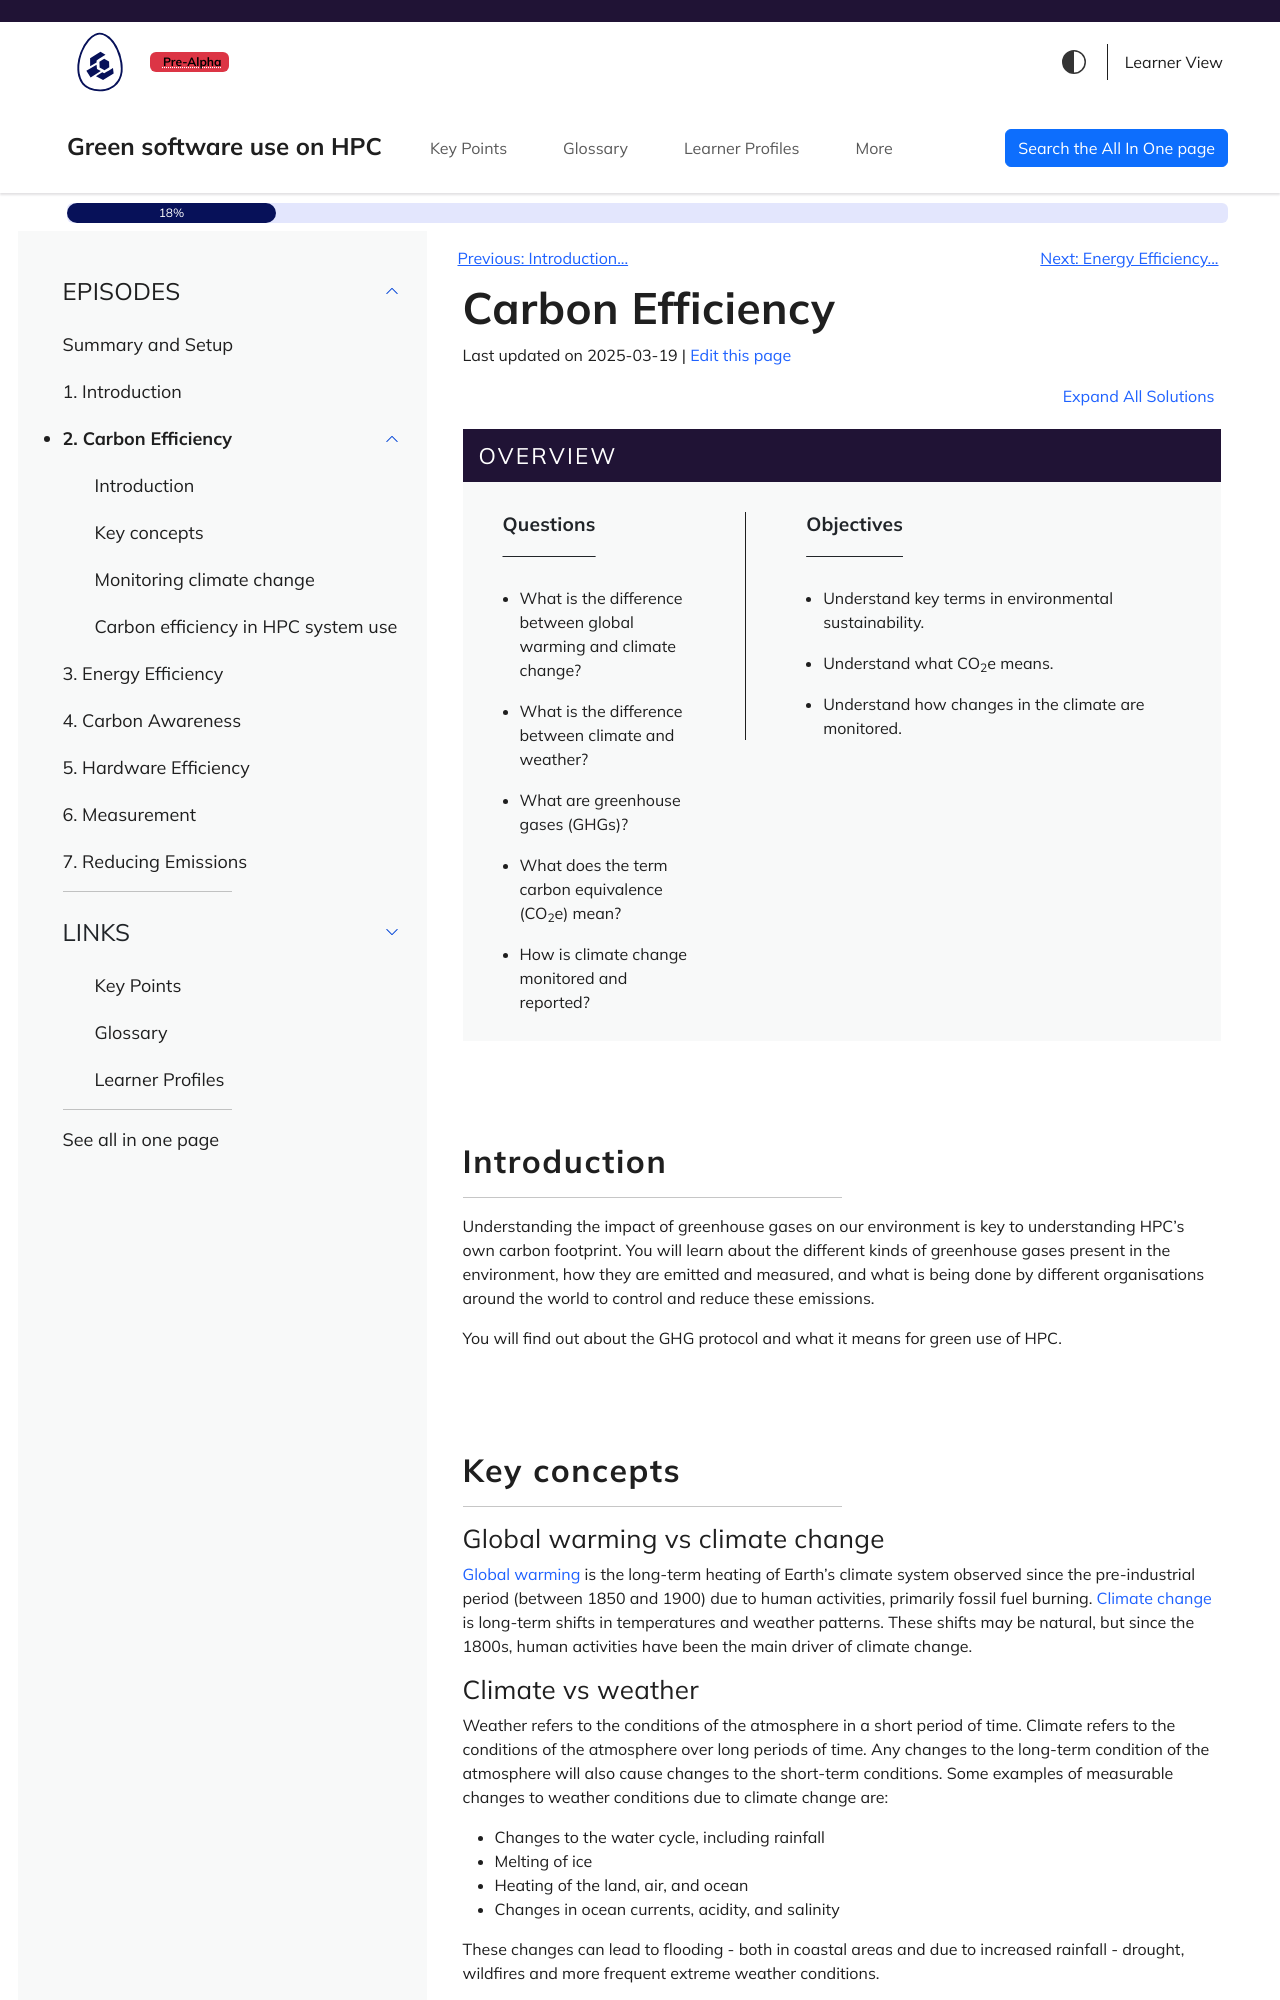

repository: aturner-epcc/green-software-hpc · page: carbon-efficiency.html · generator: jekyll

---
title: Carbon Efficiency
teaching: 20
exercises: 5
---

::::::::::::::::::::::::::::::::::::::: objectives

- Understand key terms in environmental sustainability.
- Understand what CO<sub>2</sub>e means.
- Understand how changes in the climate are monitored.

::::::::::::::::::::::::::::::::::::::::::::::::::

:::::::::::::::::::::::::::::::::::::::: questions

- What is the difference between global warming and climate change?
- What is the difference between climate and weather?
- What are greenhouse gases (GHGs)?
- What does the term carbon equivalence (CO<sub>2</sub>e) mean?
- How is climate change monitored and reported?

::::::::::::::::::::::::::::::::::::::::::::::::::

## Introduction

Understanding the impact of greenhouse gases on our environment is key to understanding HPC's own carbon footprint. You will learn about the different kinds of greenhouse gases present in the environment, how they are emitted and measured, and what is being done by different organisations around the world to control and reduce these emissions.

You will find out about the GHG protocol and what it means for green use of HPC.

## Key concepts

### Global warming vs climate change

[Global warming](https://climate.nasa.gov/global-warming-vs-climate-change/) is the long-term heating of Earth's climate system observed since the pre-industrial period (between 1850 and 1900) due to human activities, primarily fossil fuel burning. [Climate change](https://climate.nasa.gov/global-warming-vs-climate-change/) is long-term shifts in temperatures and weather patterns. These shifts may be natural, but since the 1800s, human activities have been the main driver of climate change.

### Climate vs weather

Weather refers to the conditions of the atmosphere in a short period of time. Climate refers to the conditions of the atmosphere over long periods of time. Any changes to the long-term condition of the atmosphere will also cause changes to the short-term conditions. Some examples of measurable changes to weather conditions due to climate change are:

- Changes to the water cycle, including rainfall
- Melting of ice
- Heating of the land, air, and ocean
- Changes in ocean currents, acidity, and salinity

These changes can lead to flooding - both in coastal areas and due to increased rainfall - drought, wildfires and more frequent extreme weather conditions.

### Greenhouse gases and the greenhouse effect

Greenhouse gases are a group of gases that trap heat from solar radiation in the Earth's atmosphere. These gases act as a blanket, increasing the temperature on the surface of the Earth. This is a natural phenomenon which has been accelerated due to man-made carbon emissions. Now the global climate is changing at a faster rate than that at which animals and plants can adapt.

Greenhouse gases and the greenhouse effect are crucial to all life on Earth and often come from natural sources like animals, volcanoes, and other geological activity. The greenhouse effect allows the Earth to maintain a higher temperature than it would without them by capturing more heat from solar radiation. Like many other natural processes of the Earth, the greenhouse effect is a balance that can be upset by multiple factors.
